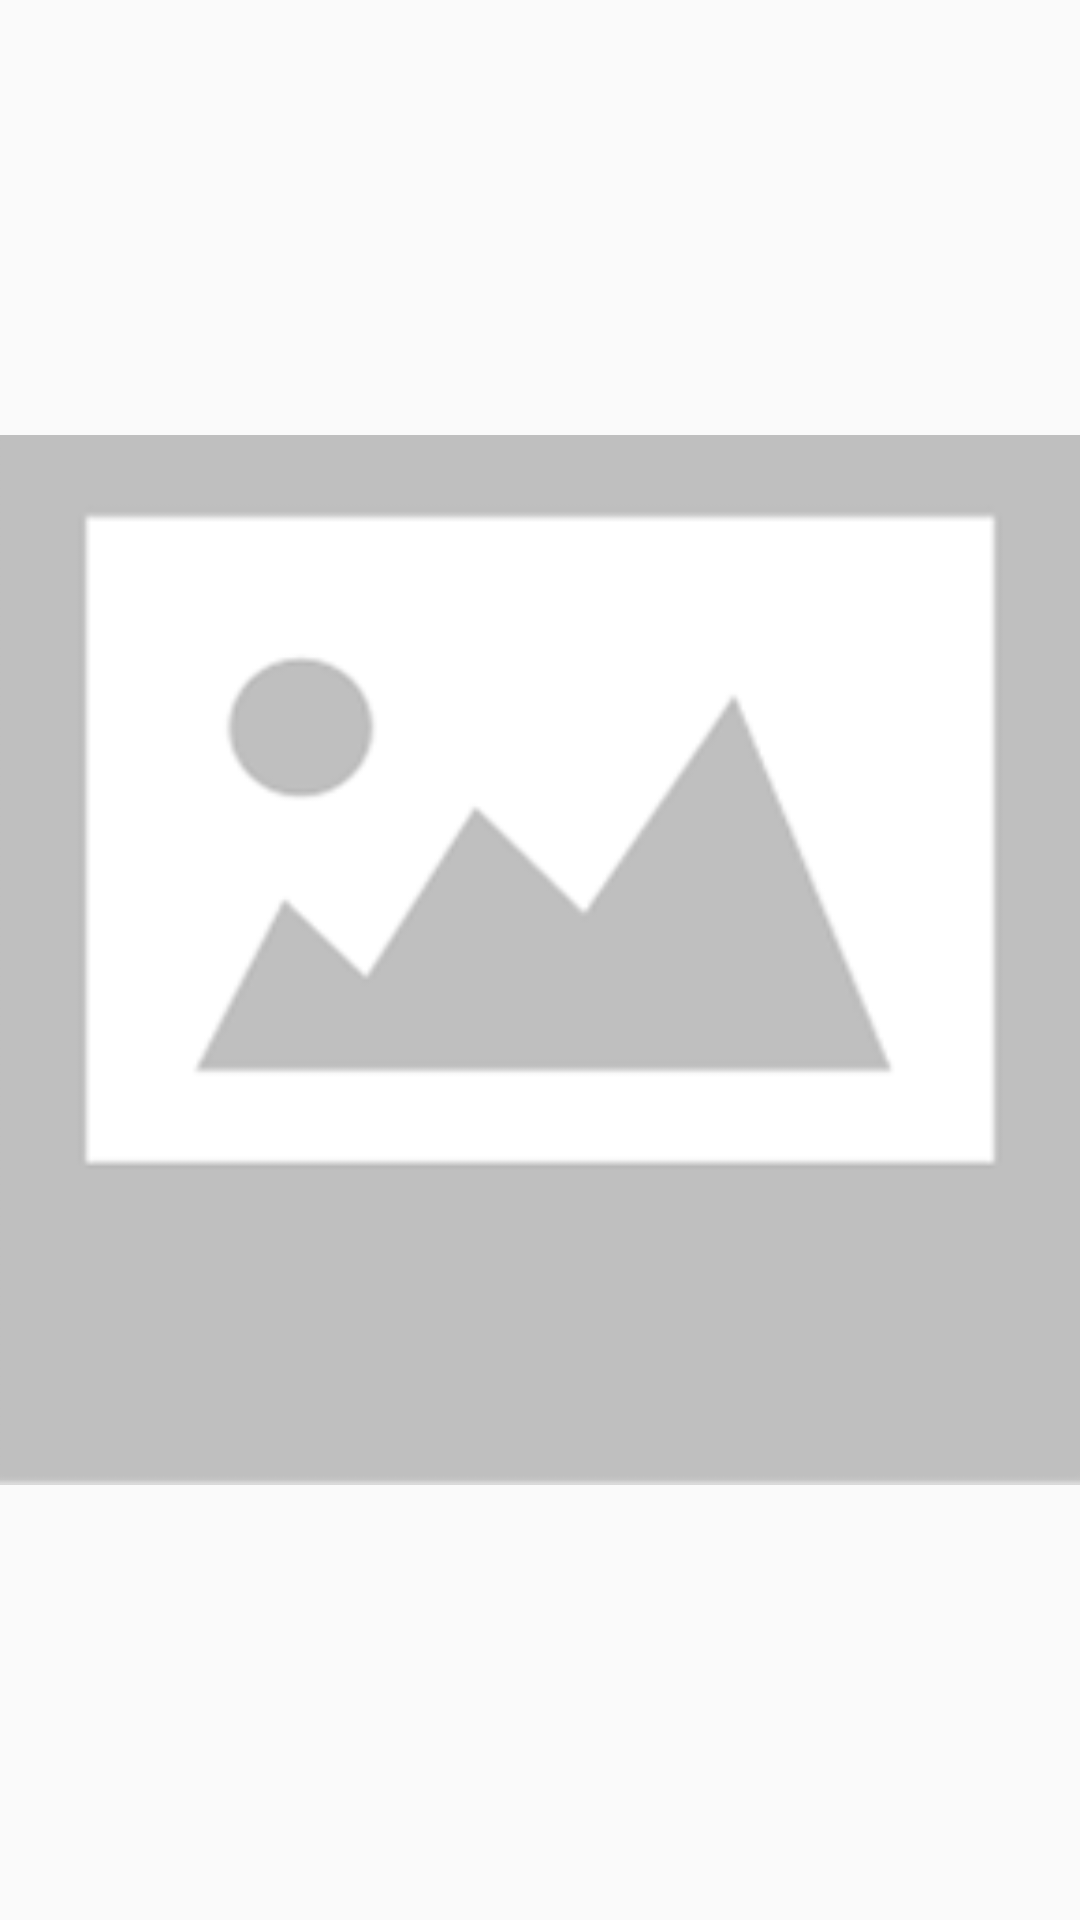

Layout XML and referenced resources for this Android screen:
<!-- AndroidManifest.xml: application theme AppTheme -->
<!-- res/layout/dialog_image.xml -->
<?xml version="1.0" encoding="utf-8"?>
<android.support.constraint.ConstraintLayout xmlns:android="http://schemas.android.com/apk/res/android"
    xmlns:tools="http://schemas.android.com/tools"
    android:layout_width="match_parent"
    android:layout_height="match_parent"
    xmlns:app="http://schemas.android.com/apk/res-auto">

    <RelativeLayout
        android:layout_width="match_parent"
        android:layout_height="match_parent"
        android:orientation="vertical"
        tools:layout_editor_absoluteX="335dp"
        tools:layout_editor_absoluteY="16dp">

        <ImageButton
            android:id="@+id/bt_close"
            android:layout_width="wrap_content"
            android:layout_height="wrap_content"
            android:layout_alignParentEnd="true"
            android:layout_alignParentRight="true"
            android:layout_alignParentTop="true"
            android:layout_marginEnd="15dp"
            android:layout_marginRight="15dp"
            android:layout_marginTop="15dp"
            android:background="?attr/selectableItemBackgroundBorderless"
            android:scaleType="fitXY"
            android:tint="@color/red_A100"
            app:srcCompat="@drawable/ic_close" />

        <ImageView
            android:id="@+id/dialog_gambar"
            android:layout_width="match_parent"
            android:layout_height="match_parent"
            android:src="@drawable/blank" />
    </RelativeLayout>




</android.support.constraint.ConstraintLayout>
<!-- resources referenced by this layout -->
<resources>
  <color name="red_A100">#FF8A80</color>
  <!-- drawable blank: png bitmap (drawable, 8324 bytes) -->
  <style name="AppTheme" parent="Theme.AppCompat.Light.DarkActionBar">
  
          
          <item name="colorPrimary">@color/colorPrimary</item>
          <item name="colorPrimaryDark">@color/colorPrimaryDark</item>
          <item name="colorAccent">@color/colorAccent</item>
          <item name="windowActionBar">true</item>
          <item name="windowNoTitle">true</item>
          <item name="android:textColorPrimary">@color/white</item>
      </style>
  <color name="colorPrimary">#1976D2</color>
  <color name="colorPrimaryDark">#1565C0</color>
  <color name="colorAccent">#FF4081</color>
  <color name="white">#fcfffe</color>
</resources>
